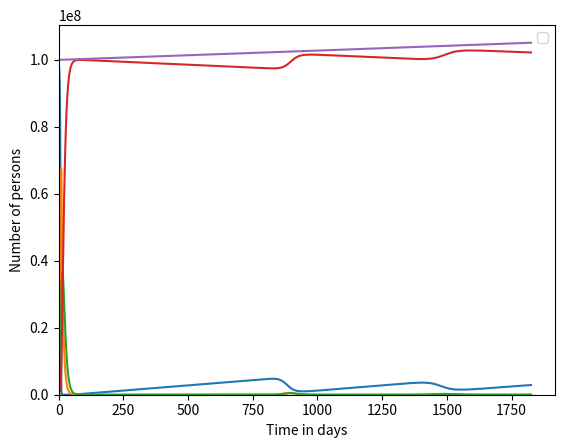

Here is the Python script that generated this plot:
# PROBLEM 1
#
# Use the Forward Euler Method to create an SEIR model that also 
# takes into account the birth rate and death rate listed below.
# The total population is thus not constant.  People from all 
# compartments can reproduce, children are born susceptible, and 
# all compartments have the same mortality rate.  
#

import numpy
import matplotlib.pyplot

h = 0.5 # days
contacts_per_day = 8. # 1 / day
transmission_probability = 0.8 # dimensionless
latency_time = 7. # days
infectious_time = 7. # days
birth_rate = 0.023 / 365. # 1 / days
mortality_rate = 0.013 / 365. # 1 / days

end_time = 5. * 365. # days
num_steps = int(end_time / h)
times = h * numpy.array(range(num_steps + 1))

def seir_model_births_deaths():

    s = numpy.zeros(num_steps + 1)
    e = numpy.zeros(num_steps + 1)
    i = numpy.zeros(num_steps + 1)
    r = numpy.zeros(num_steps + 1)

    s[0] = 1e8 - 1e6 - 1e5
    e[0] = 0.
    i[0] = 1e5
    r[0] = 1e6

    for step in range(num_steps):
        # Task 1: Compute s2e, the number of infections per day, taking into account contacts_per_day, transmission_probability, and the current total number of persons.
        s2e = h * contacts_per_day * transmission_probability * s[step] * i[step] / (s[step] + e[step] + i[step] + r[step])
        e2i = h / latency_time * e[step]
        i2r = h / infectious_time * i[step]
        # Task 2: Include births and deaths in the following four lines.
        death = h * mortality_rate
        s[step + 1] = s[step] - s2e - s[step] * death + h * (s[step] + e[step] + i[step] +r [step]) * birth_rate
        e[step + 1] = e[step] + s2e - e2i - e[step] * death
        i[step + 1] = i[step] + e2i - i2r - i[step] * death
        r[step + 1] = r[step] + i2r - r[step] * death
       
    return s, e, i, r

s, e, i, r = seir_model_births_deaths()


def plot_me():
    s_plot = matplotlib.pyplot.plot(times, s, label='S')
    e_plot = matplotlib.pyplot.plot(times, e, label='E')
    i_plot = matplotlib.pyplot.plot(times, i, label='I')
    r_plot = matplotlib.pyplot.plot(times, r, label='R')
    n_plot = matplotlib.pyplot.plot(times, s + e + i + r, label='N')
    matplotlib.pyplot.legend(('S', 'E', 'I', 'R', 'N'), 'upper right')

    axes = matplotlib.pyplot.gca()
    axes.set_xlabel('Time in days')
    axes.set_ylabel('Number of persons')
    matplotlib.pyplot.xlim(xmin = 0.)
    matplotlib.pyplot.ylim(ymin = 0.)
    
plot_me()


